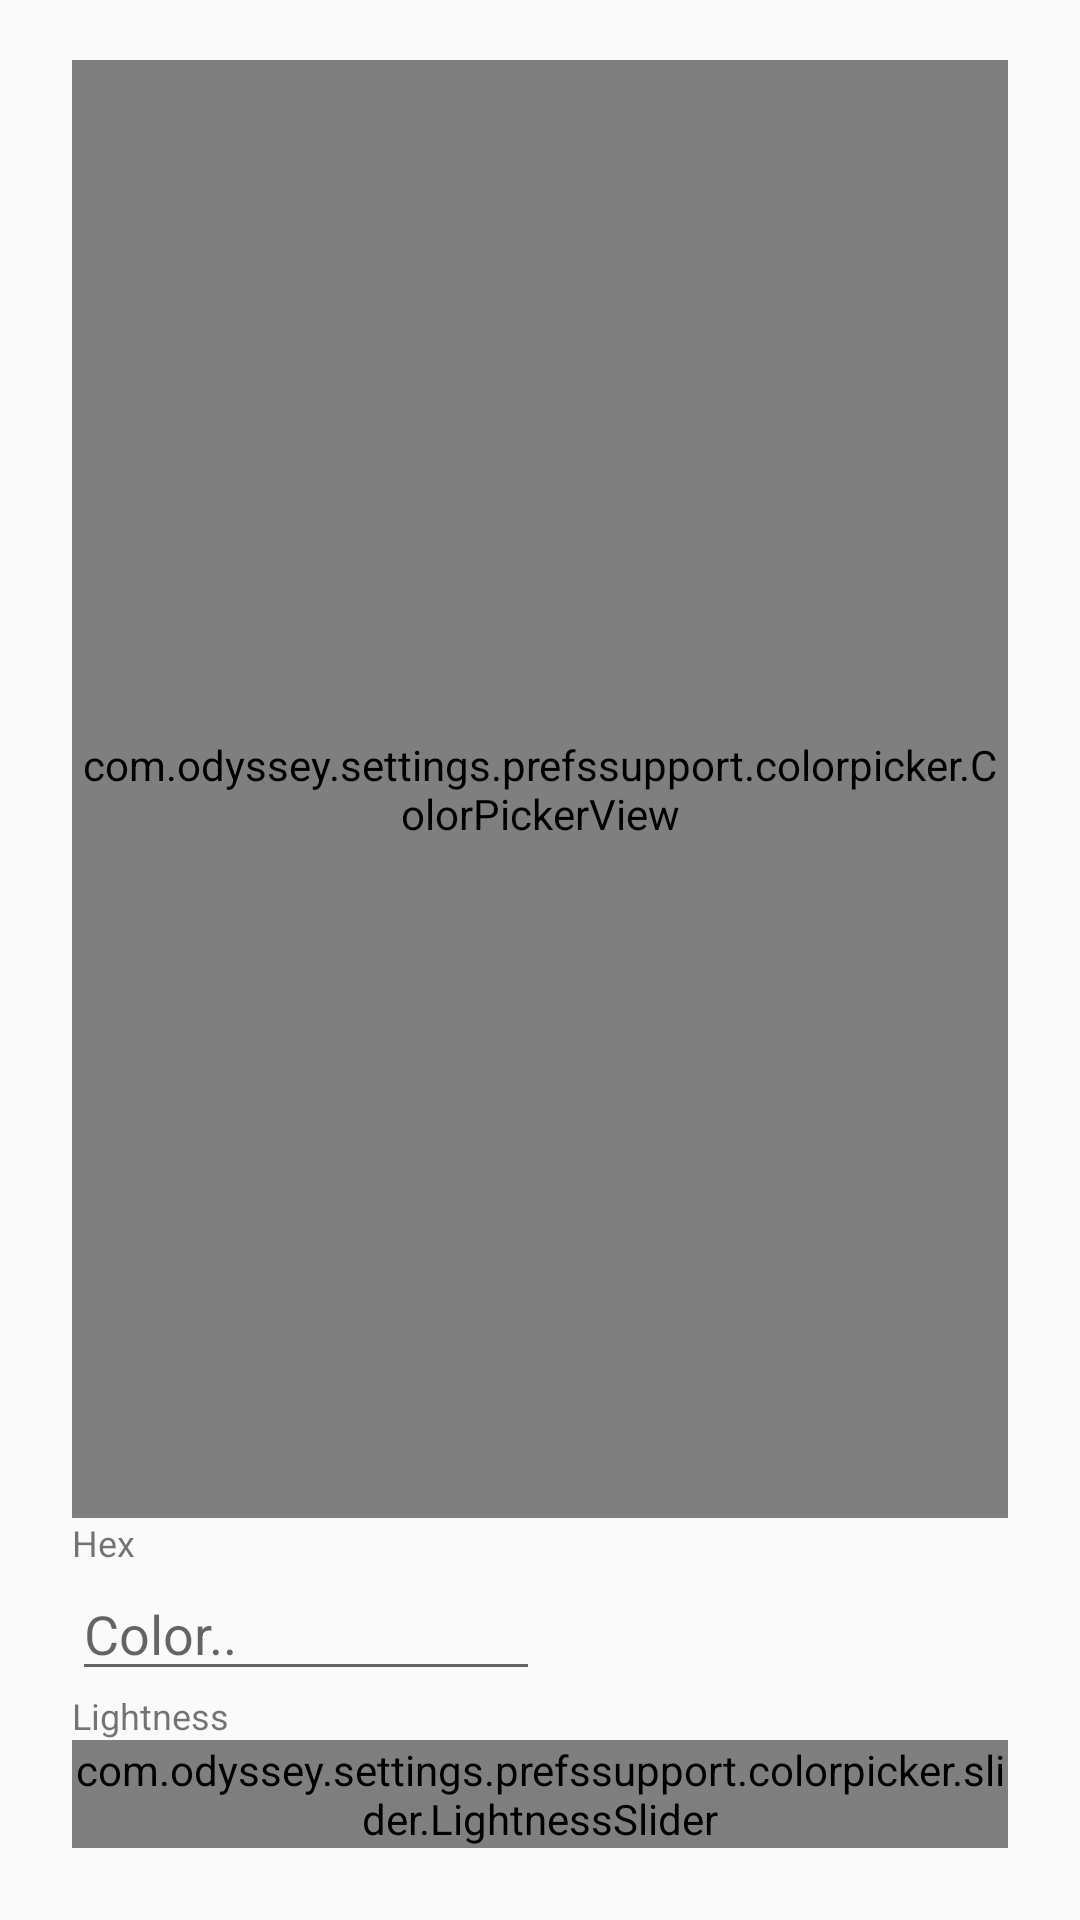

Android layout source for this screen:
<!-- AndroidManifest.xml: application theme AppTheme -->
<!-- res/layout/grx_color_picker_layout.xml -->
<?xml version="1.0" encoding="utf-8"?>
<LinearLayout xmlns:android="http://schemas.android.com/apk/res/android"
    android:orientation="vertical"
    android:layout_width="match_parent"
    android:layout_height="wrap_content"
    android:paddingLeft="24dp" android:paddingTop="20dp" android:paddingRight="24dp" android:paddingBottom="24dp"
    >



       <com.odyssey.settings.prefssupport.colorpicker.ColorPickerView
                    android:layout_width="match_parent"
                    android:layout_height="0dp"
                    android:gravity="center"
                    android:id="@+id/colorpickerview"
                    android:layout_weight="1"/>


    <LinearLayout
        android:layout_width="match_parent"
        android:layout_height="wrap_content"
        android:layout_gravity="center"
        android:orientation="horizontal">
        <LinearLayout
            android:layout_width="match_parent"
            android:layout_height="wrap_content"
            android:layout_gravity="center"
            android:layout_weight="1"
            android:orientation="vertical">
                <TextView
                    android:layout_width="match_parent"
                    android:layout_height="wrap_content"
                    android:gravity="start"
                    android:textSize="12sp"
                    android:text="Hex"/>
                <EditText
                    style="@style/PickerEditText"
                    android:hint="Color.."
                    android:gravity="start"
                    android:id="@+id/edit_text"
                    android:inputType="textNoSuggestions"
                    />
        </LinearLayout>
        <LinearLayout
            android:layout_width="match_parent"
            android:layout_height="wrap_content"
            android:layout_gravity="center"
            android:layout_weight="1"
            android:orientation="vertical">

                <LinearLayout
                    android:layout_width="match_parent"
                    android:layout_height="@dimen/default_preview_height"
                    android:gravity="center|end"
                    android:layout_gravity="center"
                    android:id="@+id/color_preview_container">
                    <ImageView
                        android:layout_width="@dimen/default_preview_image_height"
                        android:layout_height="@dimen/default_preview_image_height"
                        android:src="@android:color/transparent"
                        android:id="@+id/color_preview"/>
                </LinearLayout>
        </LinearLayout>
</LinearLayout>

    <TextView
        android:layout_width="wrap_content"
        android:layout_height="wrap_content"
        android:textSize="12sp"
        android:text="@string/gs_lightness"/>
    <com.odyssey.settings.prefssupport.colorpicker.slider.LightnessSlider
        android:layout_width="match_parent"
        android:layout_height="36dp"
        android:id="@+id/lightness_slider"/>
    <TextView
        android:layout_width="wrap_content"
        android:layout_height="wrap_content"
        android:textSize="12sp"
        android:visibility="gone"
        android:id="@+id/v_txt_alfa"
        android:text="@string/gs_alpha"/>
    <com.odyssey.settings.prefssupport.colorpicker.slider.AlphaSlider
        android:layout_width="match_parent"
        android:layout_height="36dp"
        android:visibility="gone"
        android:id="@+id/alpha_slider"/>


</LinearLayout>
<!-- resources referenced by this layout -->
<resources>
  <string name="gs_alpha">Alpha</string>
  <string name="gs_lightness">Lightness</string>
  <style name="PickerEditText">
          <item name="android:layout_width">match_parent</item>
          <item name="android:layout_height">wrap_content</item>
          <item name="android:layout_margin">0dp</item>
          <item name="android:imeOptions">actionNext</item>
          <item name="android:singleLine">true</item>
          <item name="android:textSize">18sp</item>
      </style>
  <style name="AppTheme" parent="Theme.AppCompat.Light.DarkActionBar">
          
          <item name="colorPrimary">#2196F3</item>
          <item name="tabs_text_color">@color/tabs_text_color_dark</item>
          <item name="tabs_indicator_color">#ffffff</item>
          <item name="colorPrimaryDark">#1E88E5</item>
          <item name="colorAccent">#42A5F5</item>
          <item name="sublimetheme">@style/SublimeTheme</item>
          <item name="android:dialogTheme">@style/GrxDialogStyle</item>
          <item name="android:alertDialogTheme">@style/GrxDialogStyle</item>
          <item name="svn_nav_header_bg">?colorPrimary</item>
          <item name="navigationviewstyle">@style/NavigationViewStyle</item>
          <item name="fab_m_color">?colorAccent</item>
          <item name="fab_m_press">?colorPrimaryDark</item>
          <item name="fab_m_ripple">?colorPrimary</item>
          <item name="main_bg_color">#ffffffff</item>
          <item name="pickerColorEditTextColor">0xff222222</item>
          <item name="tint_arrow_prefs">#ff222222</item>
          <item name="pref_category_text_color">?colorPrimary</item>
          <item name="pref_category_bg">#00000000</item>
          <item name="seekbar_popup_bg">?colorAccent</item>
          <item name="snackbar_bg">#304553</item>
          <item name="contrast_text_color">#ffffff</item>
  		<item name="prefscreen_arrow_tint">?colorAccent</item>
          <item name="complemnt_accent_color">?colorAccent</item>
      </style>
  <style name="SublimeTheme" parent="ThemeOverlay.AppCompat.Light">
          <item name="colorPrimary">#2196F3</item>
          <item name="colorPrimaryDark">#1E88E5</item>
          <item name="colorAccent">#1E88E5</item>
          <item name="android:listDivider">@color/divider_svn</item>
          <item name="svn_panel_bg">#fffafafa</item>
          <item name="navigationviewstyle">@style/NavigationViewStyle</item>
  		<item name="svn_fab_tint">?colorAccent</item>
      </style>
  <style name="GrxDialogStyle">
          <item name="android:windowContentOverlay">@null</item>
          <item name="android:windowTitleStyle">@style/GrxTitleStyle</item>
          <item name="android:windowIsFloating">true</item>
          <item name="android:windowBackground">@drawable/dialog_background_material</item>
          <item name="android:windowMinWidthMajor">70.0%</item>
          <item name="android:windowMinWidthMinor">90.0%</item>
          <item name="windowActionBar">false</item>
          <item name="android:windowFrame">@null</item>
          <item name="android:windowSoftInputMode">adjustPan</item>
          <item name="windowActionModeOverlay">true</item>
          <item name="android:windowNoTitle">false</item>
      </style>
  <style name="NavigationViewStyle" parent="SnvSublimeNavigationView">
          <item name="android:maxWidth">@dimen/snv_navigation_max_width</item>
  
      </style>
  <style name="GrxTitleStyle" parent="@style/TextAppearance.Widget.AppCompat.Toolbar.Title">
          <item name="android:textSize">17dp</item>
          <item name="android:textColor">?colorAccent</item>
      </style>
</resources>
